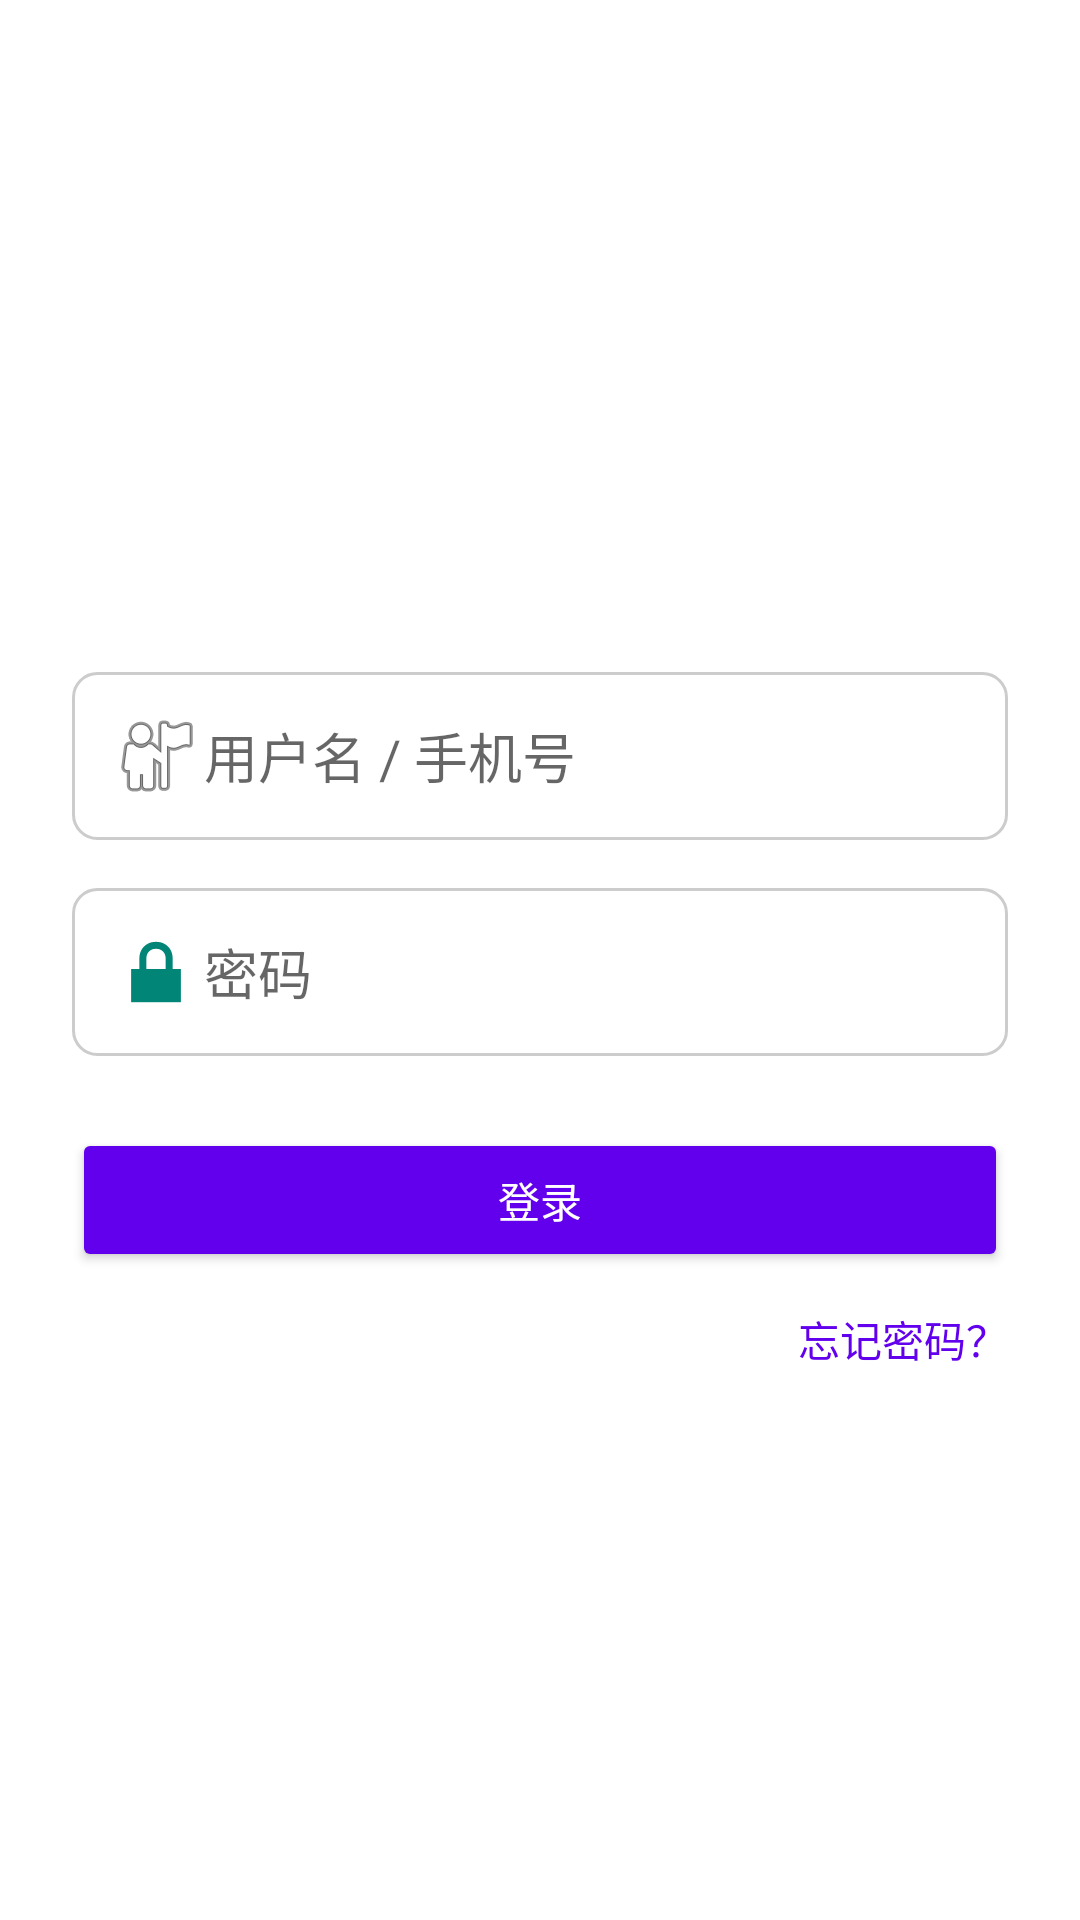

Write the Android layout XML for this screen, with the resource values it uses.
<!-- AndroidManifest.xml: application theme Theme.SampleView -->
<!-- res/layout/activity_login.xml -->
<?xml version="1.0" encoding="utf-8"?>
<androidx.constraintlayout.widget.ConstraintLayout xmlns:android="http://schemas.android.com/apk/res/android"
    xmlns:app="http://schemas.android.com/apk/res-auto"
    android:id="@+id/layoutLogin"
    android:layout_width="match_parent"
    android:layout_height="match_parent"
    android:background="@android:color/white"
    android:padding="24dp">

    
    <ImageView
        android:id="@+id/imgLogo"
        android:layout_width="80dp"
        android:layout_height="80dp"
        android:layout_marginTop="80dp"
        android:src="@drawable/ic_launcher_foreground"
        app:layout_constraintEnd_toEndOf="parent"
        app:layout_constraintStart_toStartOf="parent"
        app:layout_constraintTop_toTopOf="parent" />

    
    <EditText
        android:id="@+id/etUsername"
        android:layout_width="0dp"
        android:layout_height="wrap_content"
        android:layout_marginTop="40dp"
        android:background="@drawable/edit_text_background"
        android:drawableStart="@android:drawable/ic_menu_myplaces"
        android:hint="用户名 / 手机号"
        android:inputType="textEmailAddress"
        android:padding="12dp"
        app:layout_constraintEnd_toEndOf="parent"
        app:layout_constraintStart_toStartOf="parent"
        app:layout_constraintTop_toBottomOf="@id/imgLogo" />

    
    <EditText
        android:id="@+id/etPassword"
        android:layout_width="0dp"
        android:layout_height="wrap_content"
        android:layout_marginTop="16dp"
        android:background="@drawable/edit_text_background"
        android:drawableStart="@android:drawable/ic_lock_lock"
        android:hint="密码"
        android:inputType="textPassword"
        android:padding="12dp"
        app:layout_constraintEnd_toEndOf="parent"
        app:layout_constraintStart_toStartOf="parent"
        app:layout_constraintTop_toBottomOf="@id/etUsername" />

    
    <Button
        android:id="@+id/btnLogin"
        android:layout_width="0dp"
        android:layout_height="wrap_content"
        android:layout_marginTop="24dp"
        android:backgroundTint="@color/purple_500"
        android:text="登录"
        android:textAllCaps="false"
        android:textColor="@android:color/white"
        app:layout_constraintEnd_toEndOf="parent"
        app:layout_constraintStart_toStartOf="parent"
        app:layout_constraintTop_toBottomOf="@id/etPassword" />

    
    <TextView
        android:id="@+id/tvForgotPassword"
        android:layout_width="wrap_content"
        android:layout_height="wrap_content"
        android:paddingTop="12dp"
        android:text="忘记密码？"
        android:textColor="@color/purple_500"
        android:textSize="14sp"
        app:layout_constraintEnd_toEndOf="@id/btnLogin"
        app:layout_constraintTop_toBottomOf="@id/btnLogin" />

</androidx.constraintlayout.widget.ConstraintLayout>
<!-- resources referenced by this layout -->
<resources>
  <color name="purple_500">#FF6200EE</color>
  <!-- drawable edit_text_background (drawable) -->
  <?xml version="1.0" encoding="utf-8"?>
  <shape xmlns:android="http://schemas.android.com/apk/res/android"
      android:shape="rectangle">
  
      
      <solid android:color="#FFFFFF" />
  
      
      <corners android:radius="8dp" />
  
      
      <stroke
          android:width="1dp"
          android:color="#CCCCCC" />
  </shape>
  <style name="Theme.SampleView" parent="Theme.AppCompat.Light.NoActionBar" />
</resources>
